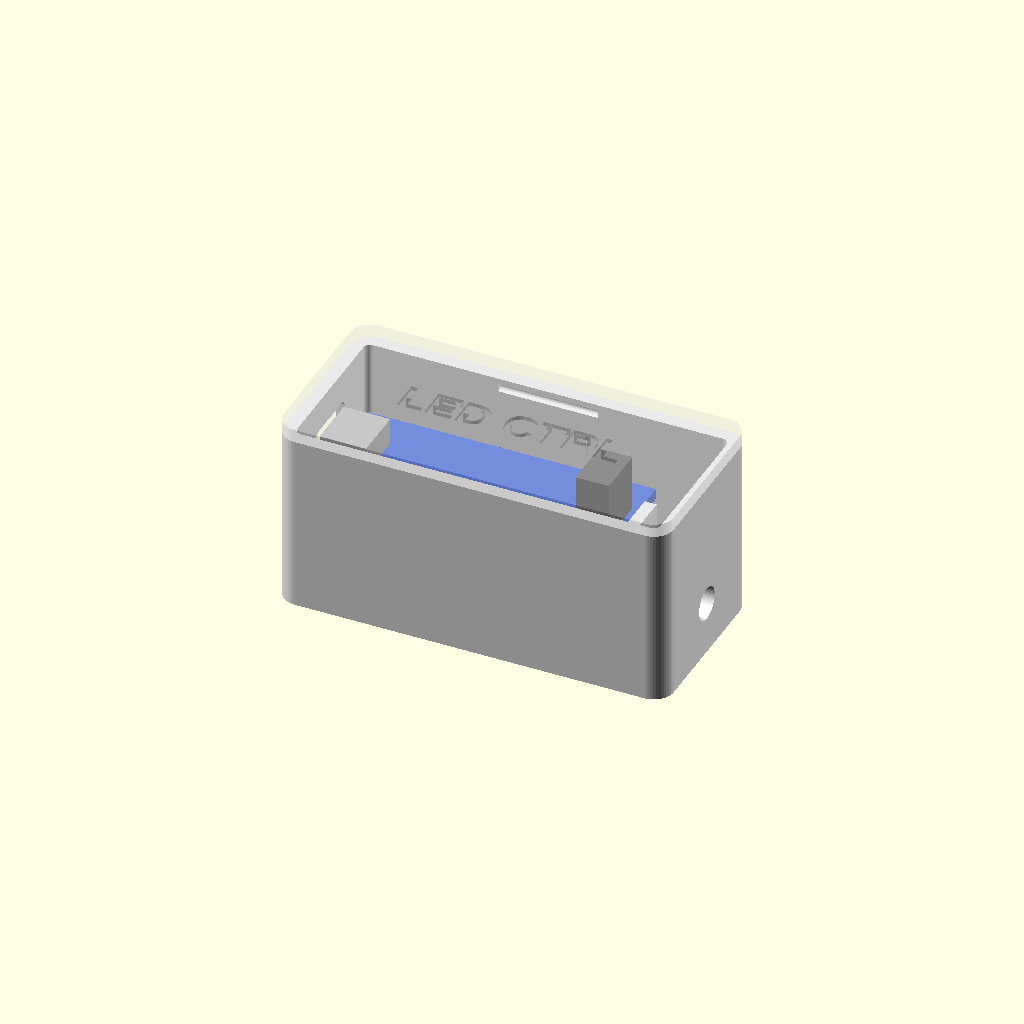
Cell 1: rendered with the file's own defaults.
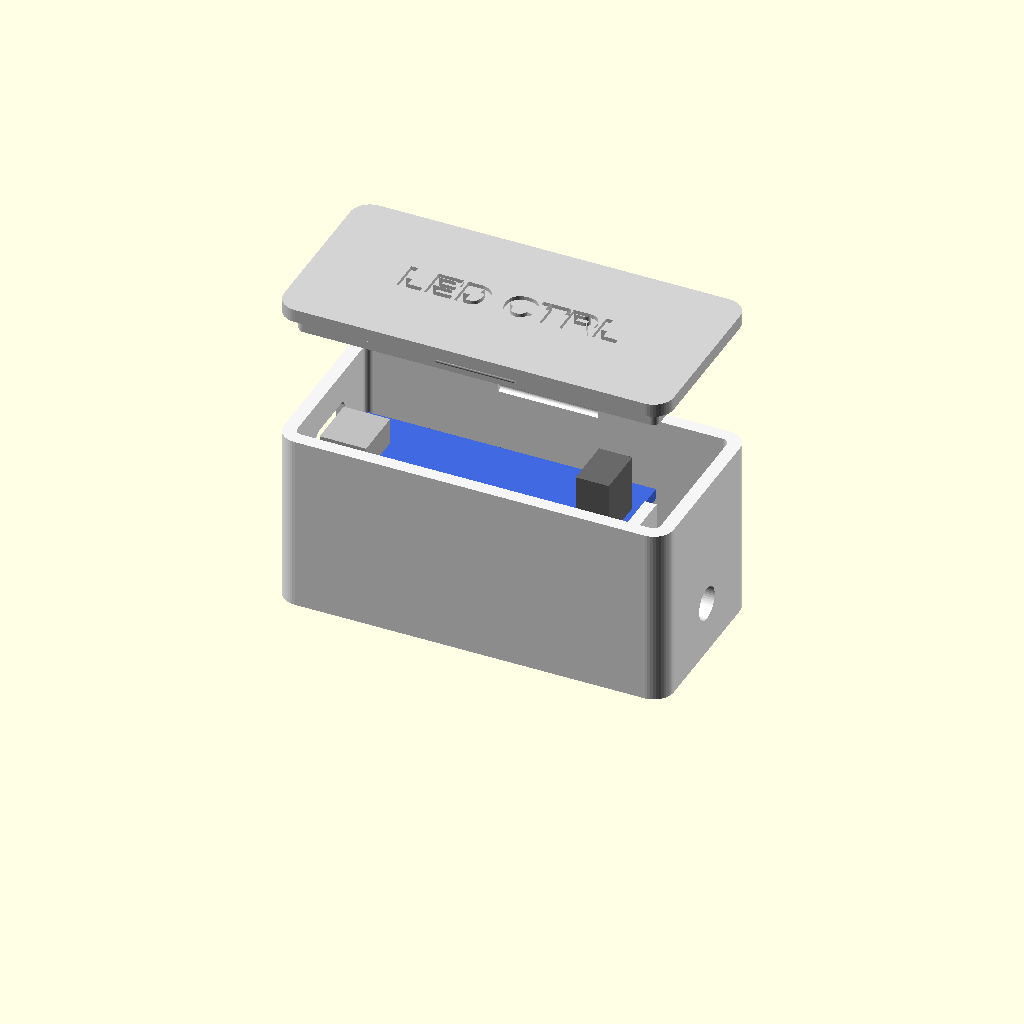
Cell 2: pieza = "explosion" (everything else at default).
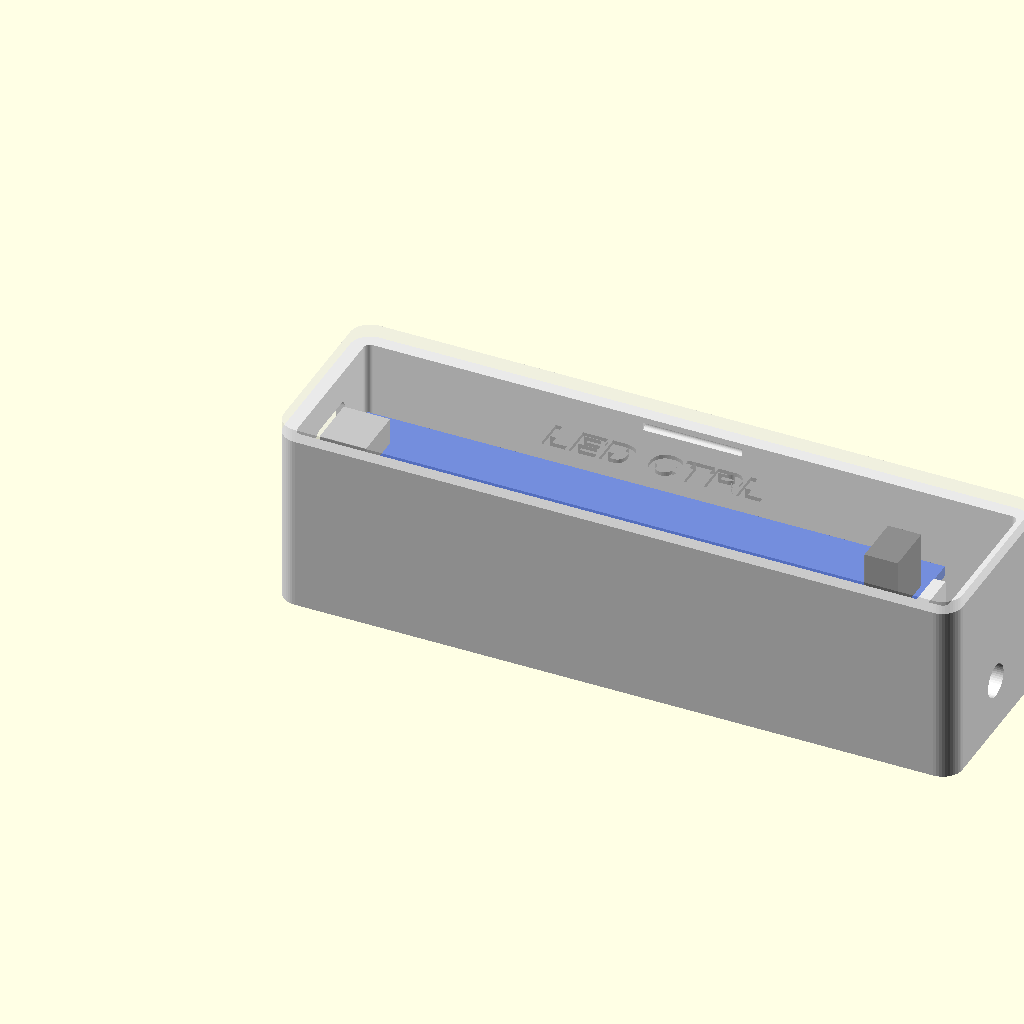
Cell 3: the same model with placa_l = 87.
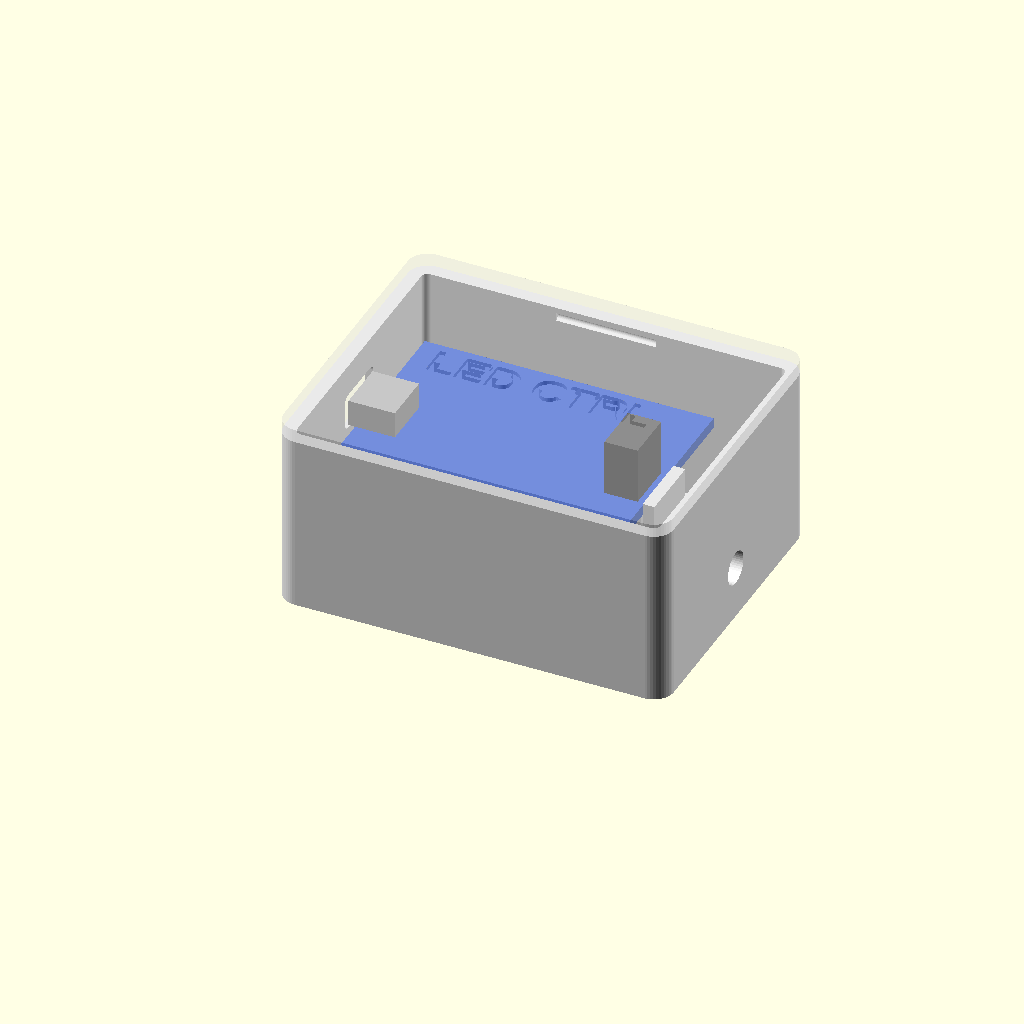
Cell 4: the same model with placa_a = 37.2.
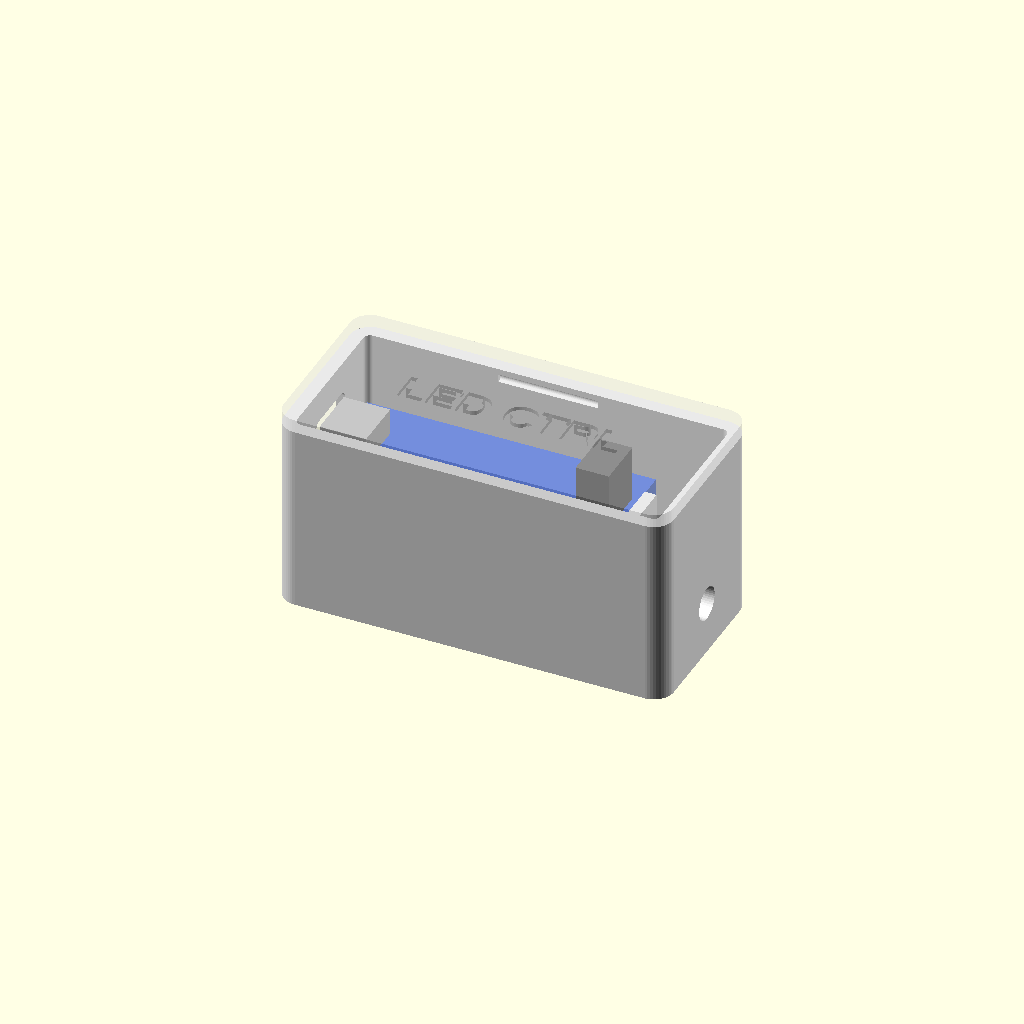
Cell 5 — placa_e set to 3.2, the other parameters unchanged.
All cells are drawn from one camera (rotation 55°, 0°, 25°, orthographic, colour scheme Cornfield), so only the parameter changes between them.
OpenSCAD source file caja/caja_nano.scad:
// =============================================================================
//  Caja para Arduino Nano (NANO-V3) — controlador de tira WS2815B
//
//  - Base + tapa a presión (clic), esquinas redondeadas, etiqueta grabada.
//  - Ventana con rebaje para el conector USB Mini-B (reprogramar sin abrir).
//  - Salida de cable trasera con anclaje para brida (cincho) = alivio de tensión.
//  - Fondo plano para cinta doble cara.
//
//  Uso: abre en OpenSCAD, ajusta las medidas (sobre todo las del Nano, MÍDELAS),
//  cambia "pieza" a "base" o "tapa", F6 (render) y F7 (exportar STL).
//  Las piezas ya salen orientadas para imprimir (tapa boca abajo).
// =============================================================================

$fn = 48;

/* [Qué generar] */
pieza = "ensamble"; // [base, tapa, ensamble, explosion]

/* [Medidas del Nano — mídelas con vernier] */
placa_l       = 43.5;  // largo de la placa (sin contar el USB)
placa_a       = 18.6;  // ancho de la placa
placa_e       = 1.6;   // grosor del PCB
usb_sobresale = 1.0;   // cuánto sobresale el conector Mini-B del borde de la placa
usb_ancho     = 7.8;   // ancho del conector Mini-B
usb_alto      = 4.0;   // alto del conector Mini-B sobre la placa
icsp_alto     = 8.5;   // alto de los pines ICSP sobre la placa (0 si no están soldados)
pines_abajo   = 8.5;   // separador plástico + pines bajo la placa

/* [Caja] */
pared             = 2.0;
piso              = 2.0;
techo             = 2.0;
radio             = 3.0;   // radio de las esquinas exteriores
holgura           = 0.4;   // holgura alrededor de la placa
espacio_soldadura = 5.5;   // espacio bajo las puntas de los pines para soldar y doblar cables
espacio_lateral   = 2.0;   // a cada lado de la placa, para pasar cables
espacio_trasero   = 10.0;  // detrás de la placa: anclaje de brida y salida de cable
espacio_arriba    = 1.0;   // sobre lo más alto (ICSP o USB)
cable_d           = 5.0;   // diámetro del agujero de salida del cable
labio_alto        = 3.0;   // labio de la tapa que entra en la base
labio_e           = 1.2;   // grosor del labio
ajuste_tapa       = 0.2;   // holgura labio-pared (súbelo a 0.3 si entra muy duro)
clic              = true;  // pestañas de clic en la tapa

/* [Etiqueta] */
etiqueta   = "LED CTRL";
texto_tam  = 5;
texto_prof = 0.6;

// ----------------------------------------------------------------------------
//  Medidas derivadas (no tocar)
// ----------------------------------------------------------------------------
alto_bajo  = pines_abajo + espacio_soldadura;
alto_sobre = max(icsp_alto, usb_alto) + espacio_arriba;
gap_usb    = usb_sobresale + 0.2;   // la cara del conector queda a ras de la pared interior

in_l = gap_usb + placa_l + espacio_trasero;
in_a = placa_a + 2 * holgura + 2 * espacio_lateral;
L    = in_l + 2 * pared;
A    = in_a + 2 * pared;

z_b  = piso + alto_bajo;      // cara inferior de la placa
z_t  = z_b + placa_e;         // cara superior de la placa
z_in = z_t + alto_sobre;      // cara inferior de la tapa (= borde superior de la base)
H    = z_in + techo;          // alto total

bx0 = pared + gap_usb;        // borde de la placa del lado USB
bx1 = bx0 + placa_l;          // borde de la placa del lado ICSP
yc  = A / 2;
r_in = max(radio - pared, 0.5);

echo(str("Medidas exteriores: ", L, " x ", A, " x ", H, " mm"));

// ----------------------------------------------------------------------------
//  Utilidades
// ----------------------------------------------------------------------------
module rbox(l, a, h, r) {   // caja con aristas verticales redondeadas
  hull() for (x = [r, l - r], y = [r, a - r]) translate([x, y, 0]) cylinder(r = r, h = h);
}

module rrect_x(w, h, d, r) {   // rectángulo redondeado extruido en +X, centrado en Y/Z
  hull() for (sy = [-1, 1], sz = [-1, 1])
    translate([0, sy * (w / 2 - r), sz * (h / 2 - r)]) rotate([0, 90, 0]) cylinder(r = r, h = d);
}

// ----------------------------------------------------------------------------
//  Base
// ----------------------------------------------------------------------------
module base() {
  difference() {
    rbox(L, A, z_in, radio);

    // Hueco interior
    translate([pared, pared, piso]) rbox(in_l, in_a, z_in, r_in);

    // Ventana USB + rebaje exterior para que entre el plástico del cable
    translate([-1, yc, z_t + usb_alto / 2]) rrect_x(usb_ancho + 1.4, usb_alto + 1.4, pared + 2, 1);
    translate([-1, yc, z_t + usb_alto / 2]) rrect_x(12.5, 9, 1 + 1.2, 1.5);

    // Salida de cable trasera
    translate([L - pared - 1, yc, piso + 3.5 + cable_d / 2]) rotate([0, 90, 0]) cylinder(d = cable_d, h = pared + 2);

    // Ranuras de clic
    if (clic) for (y = [pared, A - pared])
      translate([L / 2 - 7.5, y, z_in - labio_alto / 2]) rotate([0, 90, 0]) cylinder(r = 0.6, h = 15);
  }

  // Soportes de la placa (solo en el centro de los extremos, lejos de los pines)
  translate([bx0, yc - 5, piso - 0.01]) cube([2.5, 10, alto_bajo + 0.01]);
  translate([bx1 - 2.5, yc - 5, piso - 0.01]) cube([2.5, 10, alto_bajo + 0.01]);
  // Tope trasero (impide que la placa se deslice hacia atrás)
  translate([bx1 + 0.3, yc - 5, piso - 0.01]) cube([1.8, 10, alto_bajo + placa_e + 0.8]);

  // Anclaje para brida: la brida pasa por el túnel y abraza el cable
  ax0 = L - pared - 7;
  difference() {
    translate([ax0, yc - 5, piso - 0.01]) cube([6, 10, 3.5]);
    translate([ax0 + 1, yc - 6, piso - 0.02]) cube([4, 12, 1.8]);
  }
}

// ----------------------------------------------------------------------------
//  Tapa (en posición de ensamble)
// ----------------------------------------------------------------------------
module tapa() {
  difference() {
    union() {
      translate([0, 0, z_in]) rbox(L, A, techo, radio);

      // Labio perimetral
      translate([0, 0, z_in - labio_alto]) difference() {
        translate([pared + ajuste_tapa, pared + ajuste_tapa, 0])
          rbox(in_l - 2 * ajuste_tapa, in_a - 2 * ajuste_tapa, labio_alto + 0.01, r_in);
        translate([pared + ajuste_tapa + labio_e, pared + ajuste_tapa + labio_e, -1])
          rbox(in_l - 2 * (ajuste_tapa + labio_e), in_a - 2 * (ajuste_tapa + labio_e), labio_alto + 2, 0.5);
      }

      // Pestañas de clic
      if (clic) for (y = [pared + ajuste_tapa, A - pared - ajuste_tapa])
        translate([L / 2 - 6, y, z_in - labio_alto / 2]) rotate([0, 90, 0]) cylinder(r = 0.5, h = 12);

      // Costillas que sujetan la placa contra los soportes
      zf = z_t + usb_alto + 0.2;   // sobre el conector USB
      translate([pared + 1.6, yc - 3, zf]) cube([bx0 + 5 - (pared + 1.6), 6, z_in - zf + 0.01]);
      zr = z_t + icsp_alto + 0.2;  // sobre el ICSP (o la placa si no hay ICSP)
      translate([bx1 - 6, yc - 3, zr]) cube([5, 6, z_in - zr + 0.01]);
    }

    // Etiqueta grabada
    translate([L / 2, A / 2, H - texto_prof])
      linear_extrude(texto_prof + 1)
        text(etiqueta, size = texto_tam, font = "Liberation Sans:style=Bold", halign = "center", valign = "center");
  }
}

// ----------------------------------------------------------------------------
//  Nano simplificado (solo para visualizar)
// ----------------------------------------------------------------------------
module nano_dummy() {
  y0 = yc - placa_a / 2;
  color("royalblue") translate([bx0, y0, z_b]) cube([placa_l, placa_a, placa_e]);
  color("silver") translate([bx0 - usb_sobresale, yc - usb_ancho / 2, z_t]) cube([7, usb_ancho, usb_alto]);
  if (icsp_alto > 0) color("dimgray") translate([bx1 - 6, yc - 3.8, z_t]) cube([5, 7.6, icsp_alto]);
  for (dy = [-7.62, 7.62]) {
    color("black") translate([bx0 + 2.5 - 1.27, yc + dy - 1.27, z_b - 2.5]) cube([38.1, 2.54, 2.5]);
    color("gold") translate([bx0 + 2.5, yc + dy - 0.3, z_b - pines_abajo]) cube([37, 0.6, pines_abajo]);
  }
}

// ----------------------------------------------------------------------------
//  Selección
// ----------------------------------------------------------------------------
if (pieza == "base") {
  base();
} else if (pieza == "tapa") {
  translate([0, A, H]) rotate([180, 0, 0]) tapa();   // boca abajo para imprimir
} else if (pieza == "explosion") {
  color("whitesmoke") base();
  nano_dummy();
  color("lightgray") translate([0, 0, 20]) tapa();
} else {
  color("whitesmoke") base();
  nano_dummy();
  color("lightgray", 0.35) tapa();
}
Customizer parameters (derived from the source; name, type, default, range or options):
pieza: string, default "ensamble", options "base", "tapa", "ensamble", "explosion"
placa_l: number, default 43.5
placa_a: number, default 18.6
placa_e: number, default 1.6
usb_sobresale: number, default 1
usb_ancho: number, default 7.8
usb_alto: number, default 4
icsp_alto: number, default 8.5
pines_abajo: number, default 8.5
pared: number, default 2
piso: number, default 2
techo: number, default 2
radio: number, default 3
holgura: number, default 0.4
espacio_soldadura: number, default 5.5
espacio_lateral: number, default 2
espacio_trasero: number, default 10
espacio_arriba: number, default 1
cable_d: number, default 5
labio_alto: number, default 3
labio_e: number, default 1.2
ajuste_tapa: number, default 0.2
clic: bool, default true
etiqueta: string, default "LED CTRL"
texto_tam: number, default 5
texto_prof: number, default 0.6
